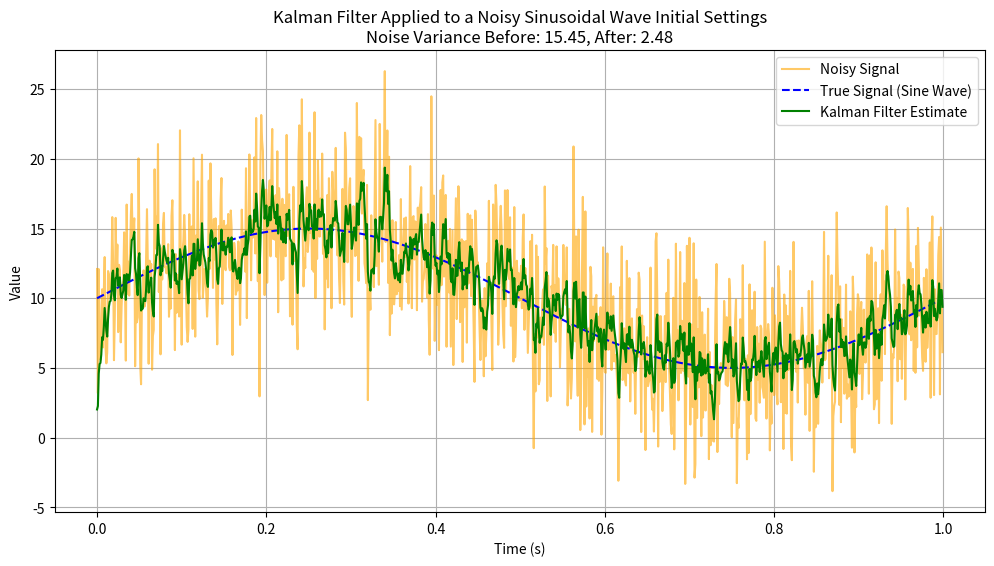
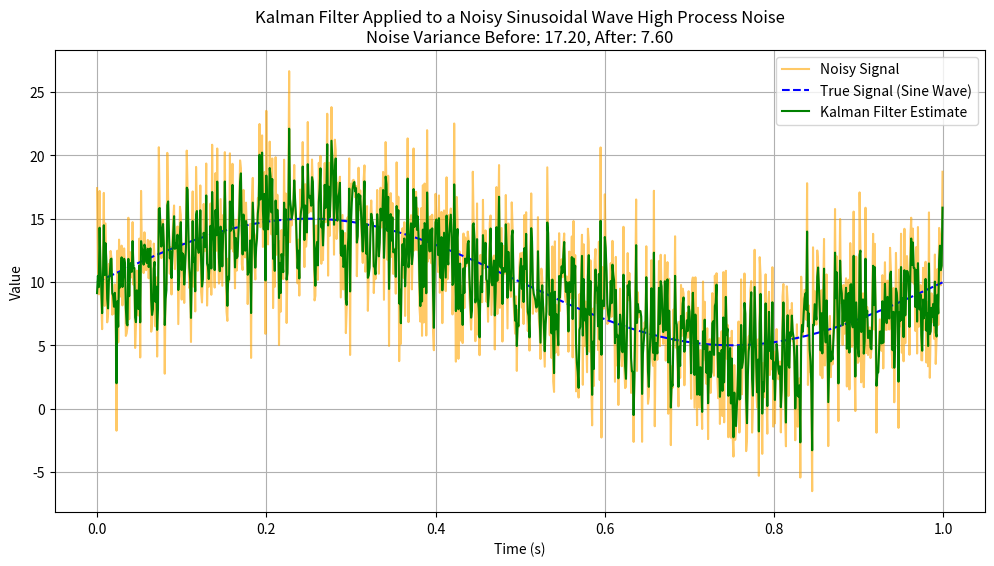
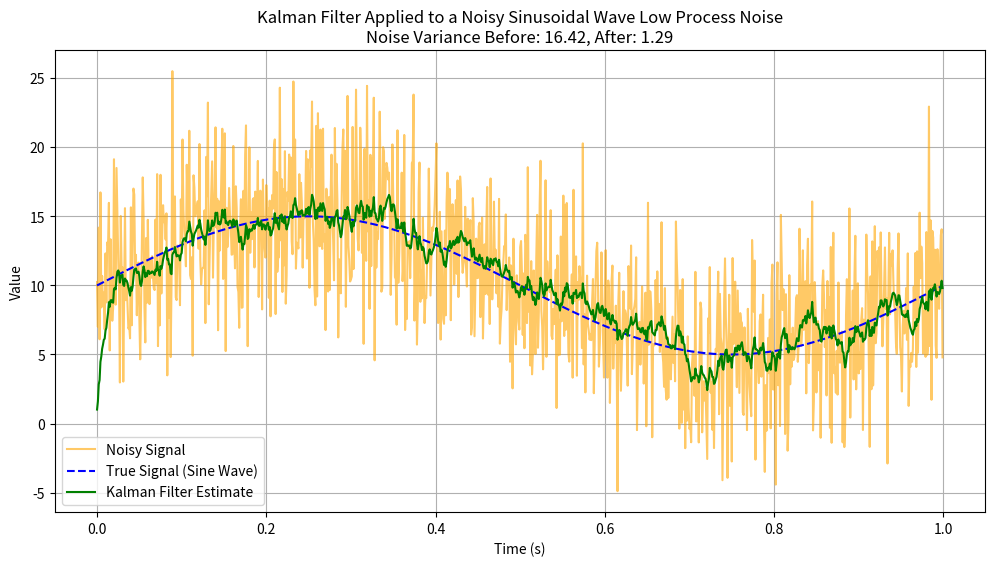
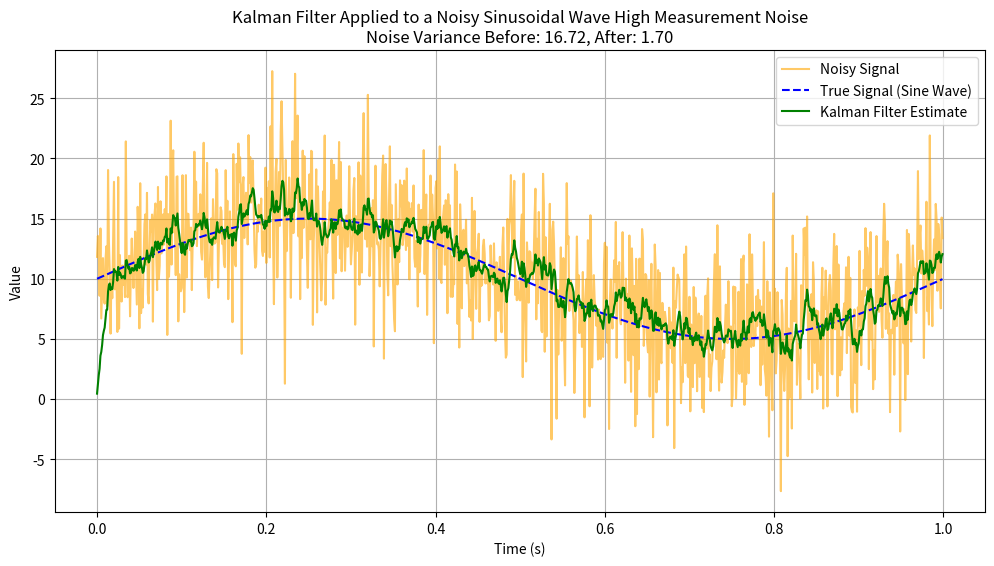
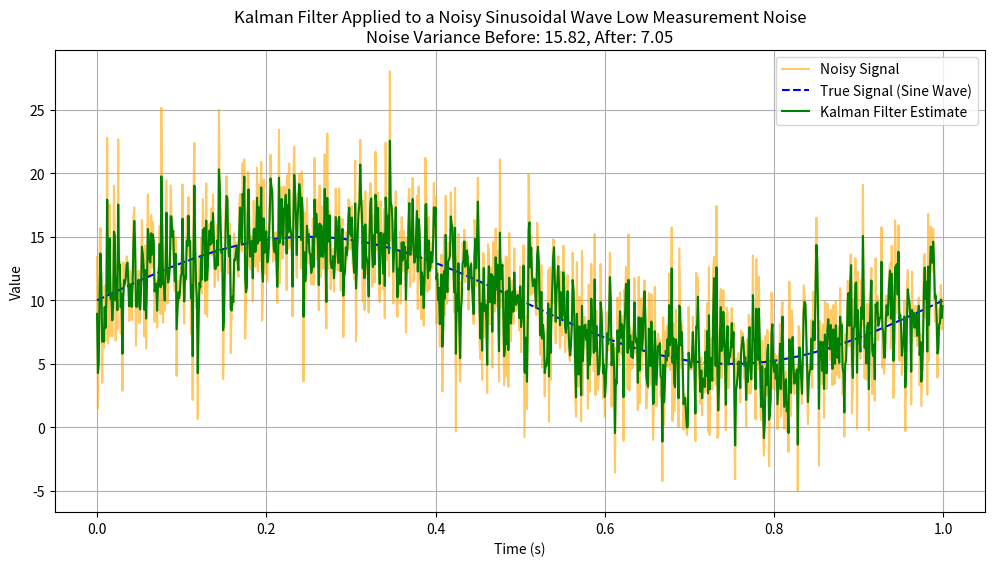
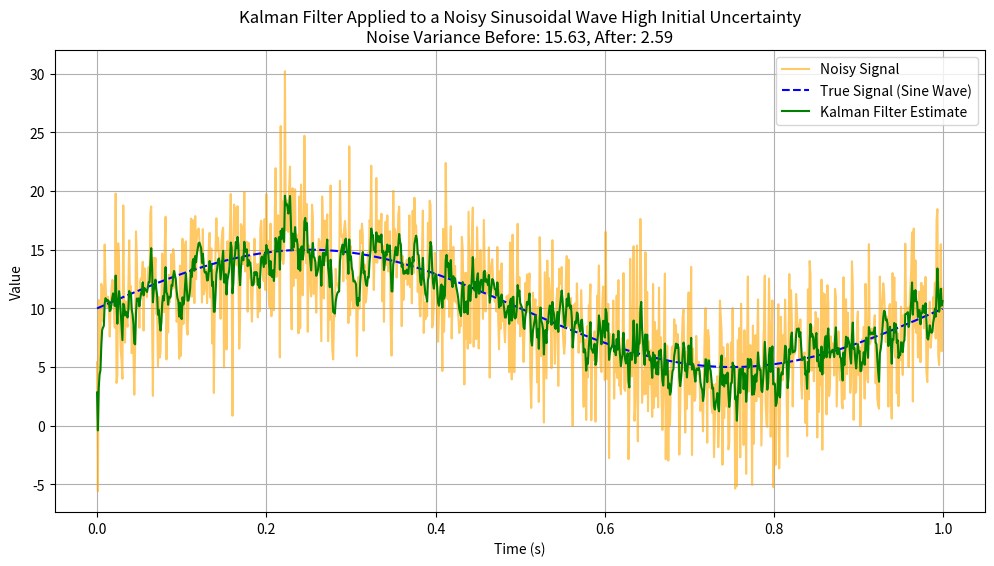
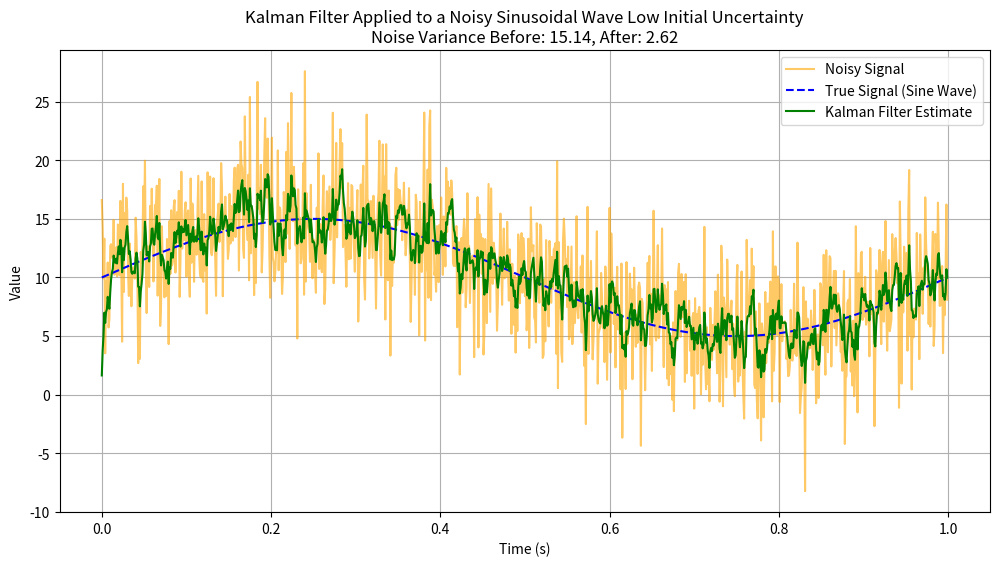
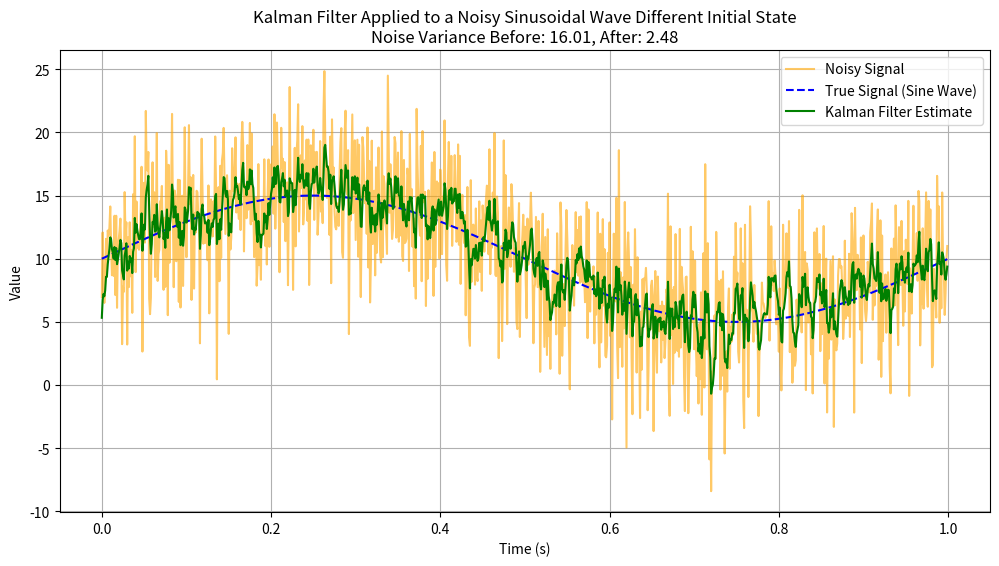
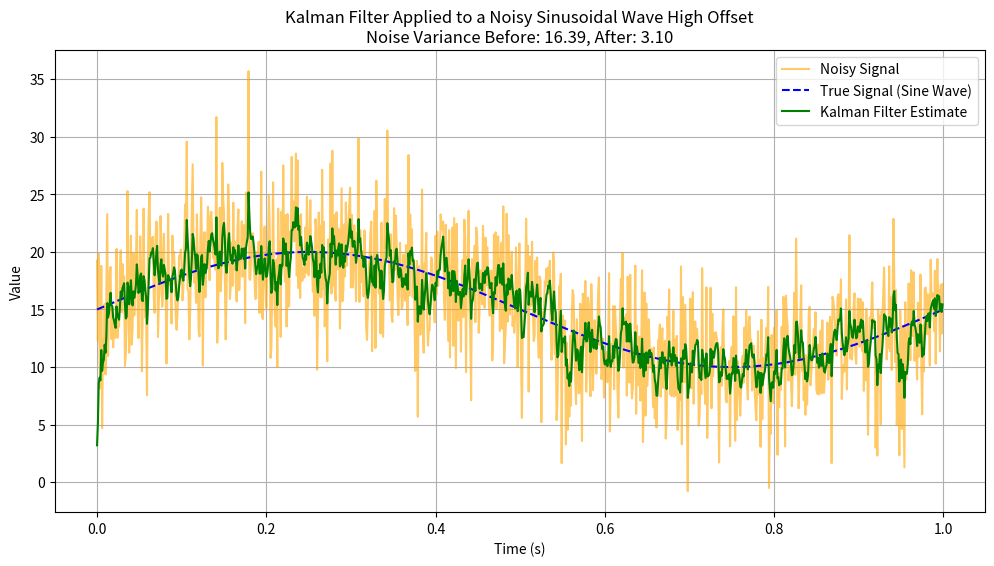
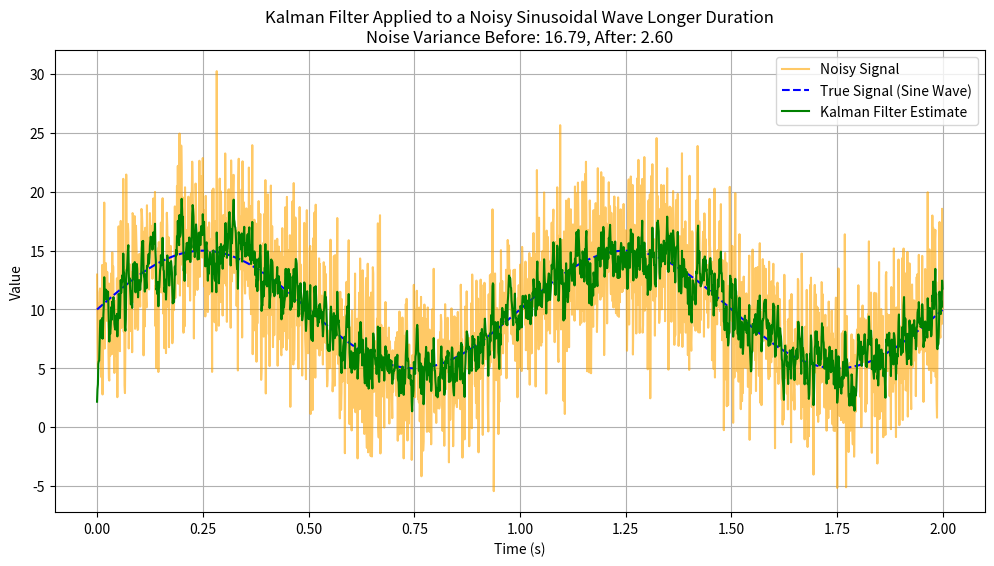

The script that saved these images, in order:
import numpy as np
import matplotlib.pyplot as plt

class KalmanFilter:
    def __init__(self, F, H, Q, R, P, x):
        self.F = F  # State transition matrix
        self.H = H  # Measurement matrix
        self.Q = Q  # Process noise covariance
        self.R = R  # Measurement noise covariance
        self.P = P  # Initial estimation error covariance
        self.x = x  # Initial state

    def predict(self):
        # Predict the state and error covariance
        self.x = np.dot(self.F, self.x)
        self.P = np.dot(self.F, np.dot(self.P, self.F.T)) + self.Q
        return self.x

    def update(self, z):
        # Calculate Kalman Gain
        K = np.dot(self.P, self.H.T) / (np.dot(self.H, np.dot(self.P, self.H.T)) + self.R)
        # Update the estimate via measurement z
        self.x = self.x + K * (z - np.dot(self.H, self.x))
        # Update the error covariance
        self.P = (np.eye(len(self.P)) - K * self.H) @ self.P
        return self.x

def simulate_kalman_filter(F, H, Q, R, P, x, frequency, amplitude, offset, sampling_interval, total_time, noise_variance, title_suffix=""):
    # Create Kalman filter instance
    kf = KalmanFilter(F, H, Q, R, P, x)

    # === Signal Generation ===
    time_steps = np.arange(0, total_time, sampling_interval)
    true_signal = offset + amplitude * np.sin(2 * np.pi * frequency * time_steps)
    noise_std_dev = np.sqrt(noise_variance)
    noisy_signal = [val + np.random.normal(0, noise_std_dev) for val in true_signal]

    # === Apply Kalman Filter ===
    kalman_estimates = []
    for measurement in noisy_signal:
        kf.predict()
        estimate = kf.update(measurement)
        kalman_estimates.append(estimate[0][0])

    # === Calculate Variance Before and After Filtering ===
    noise_variance_before = np.var(noisy_signal - true_signal)
    noise_variance_after = np.var(kalman_estimates - true_signal)

    # === Plot the Results ===
    plt.figure(figsize=(12, 6))
    plt.plot(time_steps, noisy_signal, label='Noisy Signal', color='orange', linestyle='-', alpha=0.6)
    plt.plot(time_steps, true_signal, label='True Signal (Sine Wave)', linestyle='--', color='blue')
    plt.plot(time_steps, kalman_estimates, label='Kalman Filter Estimate', color='green')
    plt.xlabel('Time (s)')
    plt.ylabel('Value')
    plt.title(f'Kalman Filter Applied to a Noisy Sinusoidal Wave {title_suffix}\nNoise Variance Before: {noise_variance_before:.2f}, After: {noise_variance_after:.2f}')
    plt.legend()
    plt.grid()
    
    # Save the plot
    filename = f"KalmanFilter_{title_suffix.replace(' ', '_')}.png"
    plt.savefig(filename)
    plt.show()

    # Return results for reporting
    return noise_variance_before, noise_variance_after

def run_analysis():
    # === Initial Parameters ===
    frequency = 1  # Hz
    amplitude = 5  # Amplitude of sine wave
    offset = 10  # Offset of sine wave
    sampling_interval = 0.001  # Sampling interval in seconds
    total_time = 1  # Total duration in seconds
    noise_variance = 16  # Variance of noise

    # Kalman Filter Parameters
    F = np.array([[1]])  # State transition matrix
    H = np.array([[1]])  # Measurement matrix
    Q = np.array([[1]])  # Process noise covariance
    R = np.array([[10]])  # Measurement noise covariance
    P = np.array([[1]])  # Initial estimation error covariance
    x = np.array([[0]])  # Initial state estimate

    # === Run the Kalman Filter Simulation for Initial Settings ===
    initial_results = simulate_kalman_filter(F, H, Q, R, P, x, frequency, amplitude, offset, sampling_interval, total_time, noise_variance, "Initial Settings")

    # === Analysis of Different Parameter Configurations ===
    parameter_variations = [
        ("High Process Noise", np.array([[10]]), R, P, x),
        ("Low Process Noise", np.array([[0.1]]), R, P, x),
        ("High Measurement Noise", Q, np.array([[50]]), P, x),
        ("Low Measurement Noise", Q, np.array([[1]]), P, x),
        ("High Initial Uncertainty", Q, R, np.array([[10]]), x),
        ("Low Initial Uncertainty", Q, R, np.array([[0.1]]), x),
        ("Different Initial State", Q, R, P, np.array([[5]])),
        ("High Offset", Q, R, P, x),  # Changing offset
        ("Longer Duration", Q, R, P, x)  # Changing total time
    ]

    # Store results
    results_summary = []
    for description, Q_var, R_var, P_var, x_var in parameter_variations:
        if description == "High Offset":
            offset_var = 15  # Changing offset
            total_time_var = 1
        else:
            offset_var = 10
            total_time_var = 1
        
        if description == "Longer Duration":
            total_time_var = 2  # Changing total time

        print(f"\n=== {description} ===")
        noise_before, noise_after = simulate_kalman_filter(F, H, Q_var, R_var, P_var, x_var, frequency, amplitude, offset_var, sampling_interval, total_time_var, noise_variance, description)
        results_summary.append(f"{description}: Noise Variance Before: {noise_before:.2f}, After: {noise_after:.2f}")

    # Save results summary to a text file
    with open("Kalman_Filter_Results_Summary.txt", "w") as file:
        file.write("\n".join(results_summary))

    print("\nAnalysis complete. Results saved in 'Kalman_Filter_Results_Summary.txt'.")

# === Run the Analysis ===
run_analysis()
